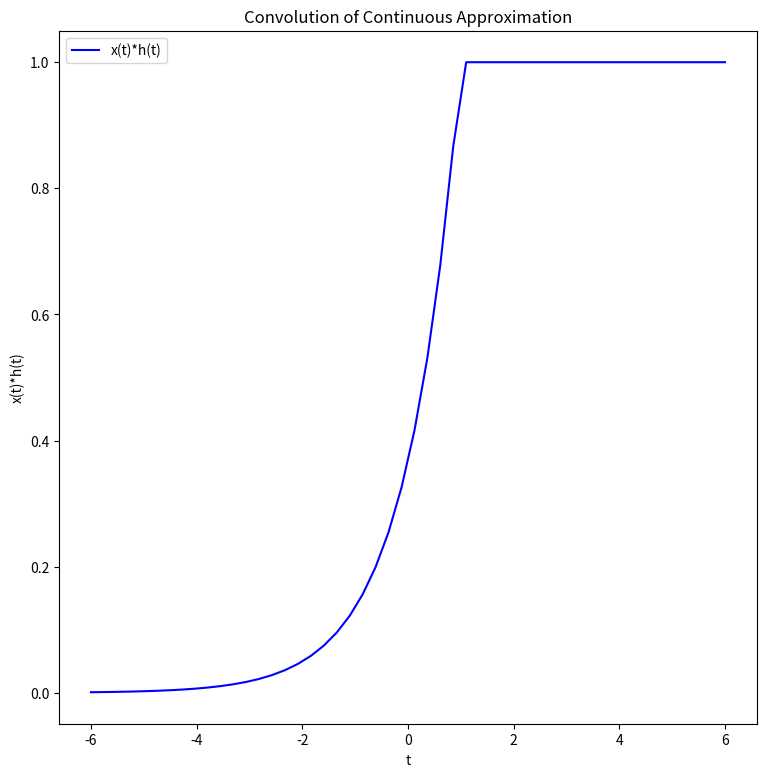

Reproduce this figure in Python.
import matplotlib.pyplot as plt
import pandas as pd
import numpy as np
from scipy.integrate import quad
#defining unit step function
def u(t):
    return 1 if t>=0 else 0 

#defining continuous signal 
def x(t):
    return np.exp(t) if t<0 else 0

#defining impulse response
def h(t):
    return u(t-1)

#convolution 
def convolution_continuous(t):
    integrand = lambda tau: x(tau)*h(t-tau)
    result, _ = quad(integrand,-np.inf,np.inf)
    return result

# now we'll take sample values of t
t_values = np.linspace(-6,6,50)
convolu_values = [convolution_continuous(t) for t in t_values]

#plotting time hehe 
plt.figure(figsize=(9,9))
plt.plot(t_values,
convolu_values, label='x(t)*h(t)',color='blue')
plt.title('Convolution of Continuous Approximation')
plt.xlabel('t')
plt.ylabel('x(t)*h(t)')
plt.legend()
plt.savefig('plot.jpeg')
plt.show()
